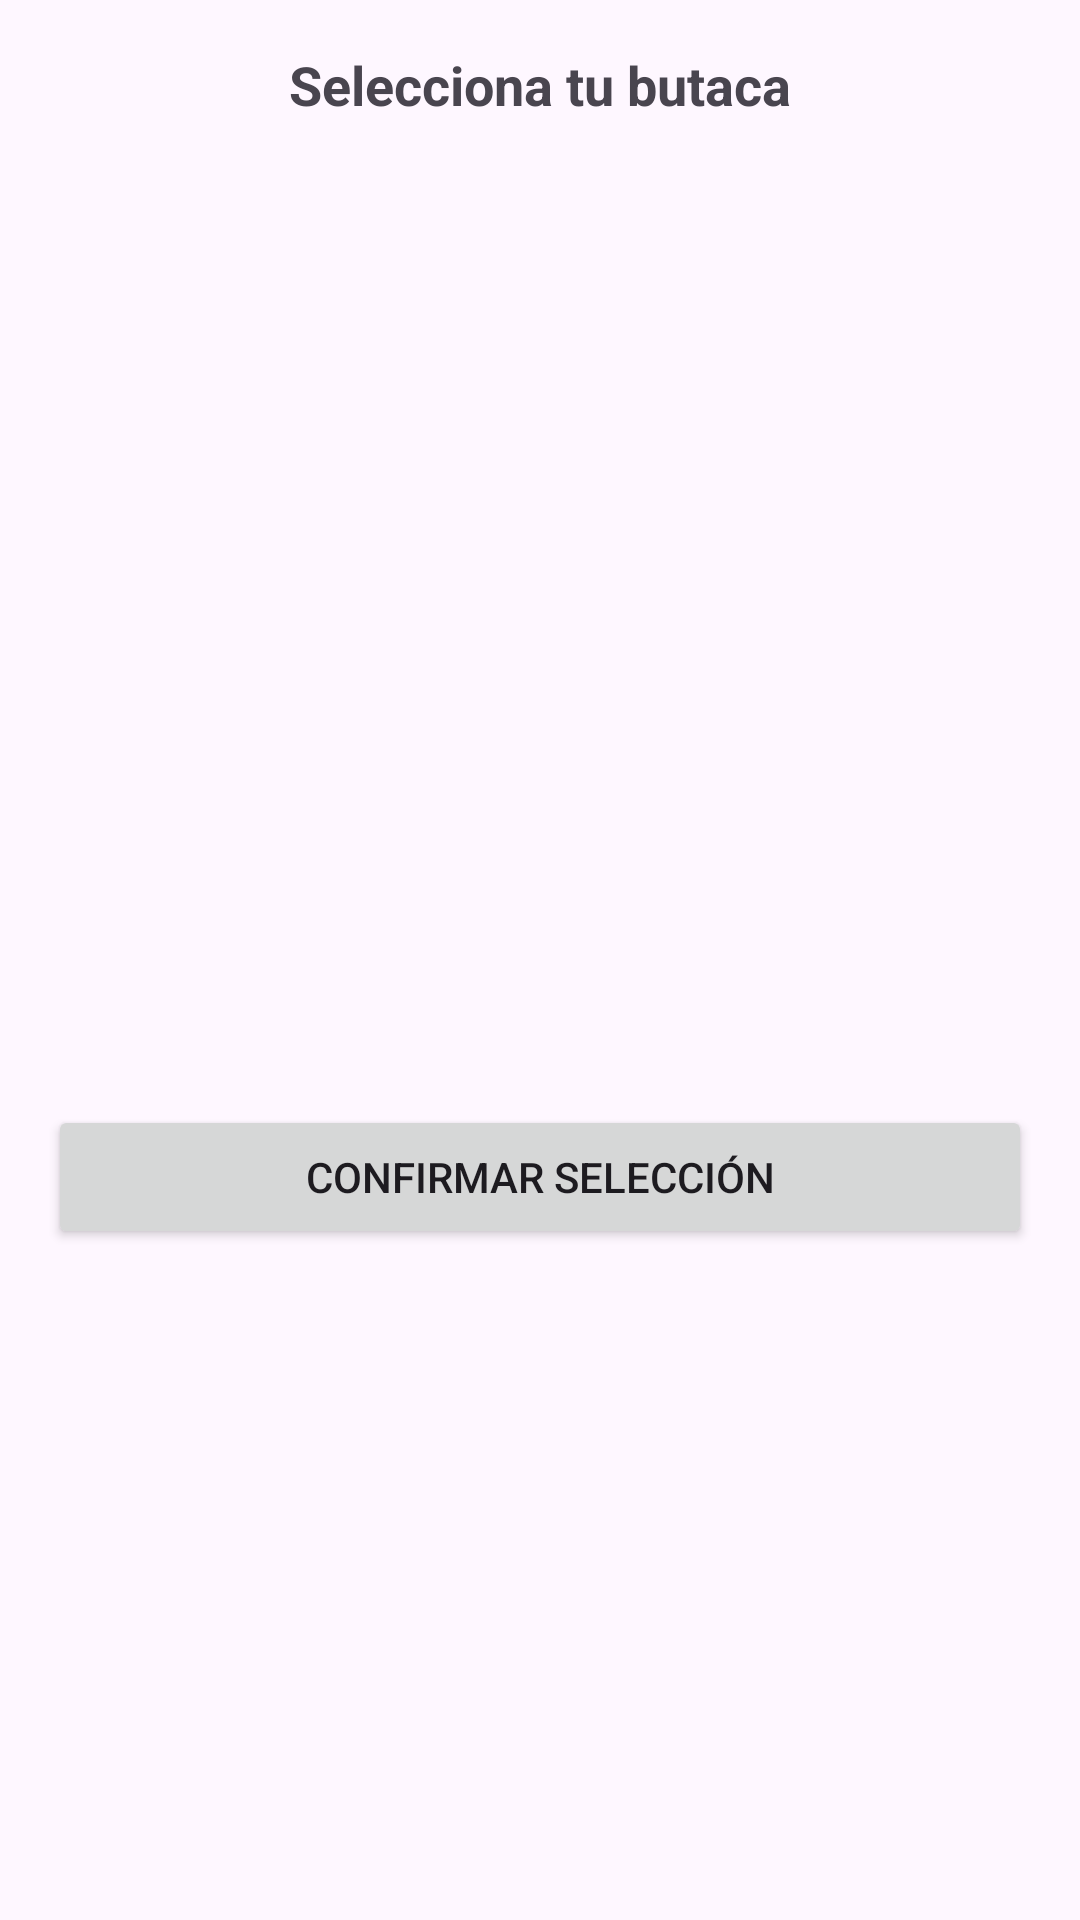

The Android layout XML behind this screen, and the referenced resources:
<!-- AndroidManifest.xml: application theme Theme.EvencatAndroid -->
<!-- res/layout/dialog_seat_selection.xml -->
<?xml version="1.0" encoding="utf-8"?>
<LinearLayout xmlns:android="http://schemas.android.com/apk/res/android"
    android:id="@+id/dialog_seat_selection"
    android:layout_width="match_parent"
    android:layout_height="wrap_content"
    android:orientation="vertical"
    android:padding="16dp">

    <TextView
        android:id="@+id/text_dialog_title"
        android:layout_width="wrap_content"
        android:layout_height="wrap_content"
        android:text="Selecciona tu butaca"
        android:textSize="18sp"
        android:textStyle="bold"
        android:layout_gravity="center_horizontal"
        android:paddingBottom="8dp"/>

    <androidx.recyclerview.widget.RecyclerView
        android:id="@+id/recycler_seats"
        android:layout_width="match_parent"
        android:layout_height="300dp"
        android:layout_marginTop="8dp"
        android:scrollbars="vertical" />

    <Button
        android:id="@+id/button_confirm_seat"
        android:layout_width="match_parent"
        android:layout_height="wrap_content"
        android:text="Confirmar selección"
        android:layout_marginTop="12dp" />

</LinearLayout>
<!-- resources referenced by this layout -->
<resources>
  <style name="Theme.EvencatAndroid" parent="Base.Theme.EvencatAndroid" />
  <style name="Base.Theme.EvencatAndroid" parent="Theme.Material3.DayNight.NoActionBar">
          
      </style>
</resources>
